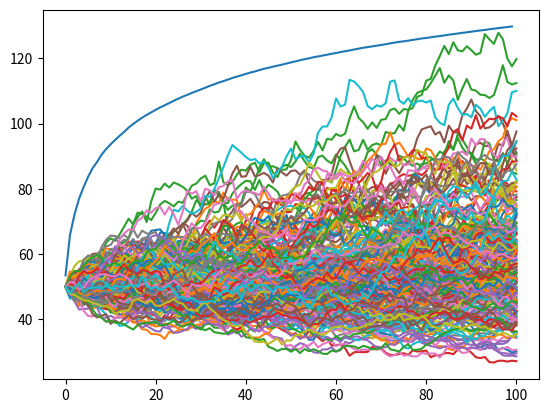

The matplotlib source for this figure:
#!/usr/bin/env python3
# -*- coding: utf-8 -*-
"""
Created on Wed Sep 27 20:51:56 2017

@author: sitibanc
"""
import math
from scipy.stats import norm
import numpy as np
import matplotlib.pyplot as plt

# Black-Sholes定價模型
def blscall(s, l, t, r, sigma):
    d1 = math.log(s/l) + ( r + 0.5 * sigma ** 2) * t / sigma * math.sqrt(t)
    d2 = d1 - sigma * math.sqrt(t)
    return s * norm.cdf(d1) - l * math.exp(-r * t) * norm.cdf(d2)

# Monte-Carlo Method
def genMC():
    n = 100
    dt = t / n
    p = np.zeros([10000, n+1])
    
    for i in range(10000):
        p[i,0] = s
        for j in range(n):
            p[i,j+1] = p[i,j] * math.exp((r - 0.5 * sigma ** 2) * dt + np.random.normal(0, 1, 1) * sigma * math.sqrt(dt))
    return p

# 以Mote-Carlo算出的結果回推目前call option的合理價格
def getMCPrice(n, p):
    c = 0
    for i in range(n):
        if p[i,100] > l:
            c += (p[i,100] - l) / i
    return c * math.exp(-r * t)

s = 50.0
l = 40.0
t = 2.0
r = 0.08
sigma = 0.2

bls = blscall(s, l, t, r, sigma)
p = genMC()
# HW2-1-1
print("HW2-1-1: ")
plt.plot(p[:200].T)

# HW2-1-2
# Get MCPrice list
dif = [0] * 100
j = 0
# Another approach
# 直接在getMCPrice()中處理
# 處理i，當i % 100 == 99時（第n百筆），將累加的c拿出來平均i + 1，折現後存到(i + 1) / 100 - 1
for i in range(100, 10001, 100):
    dif[j] = getMCPrice(i, p) - bls
    j += 1
plt.plot(dif)
    